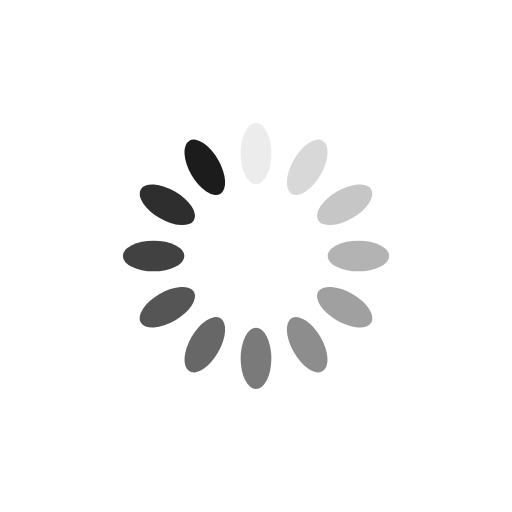
t = 0.00 s
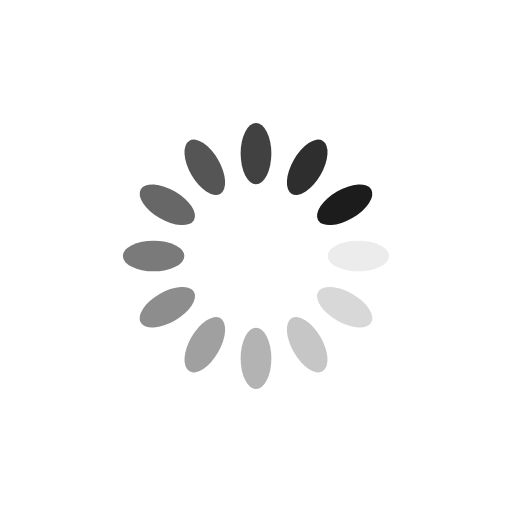
t = 0.25 s
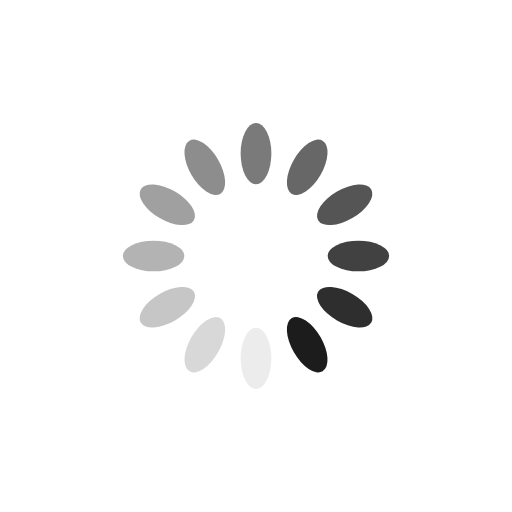
t = 0.50 s
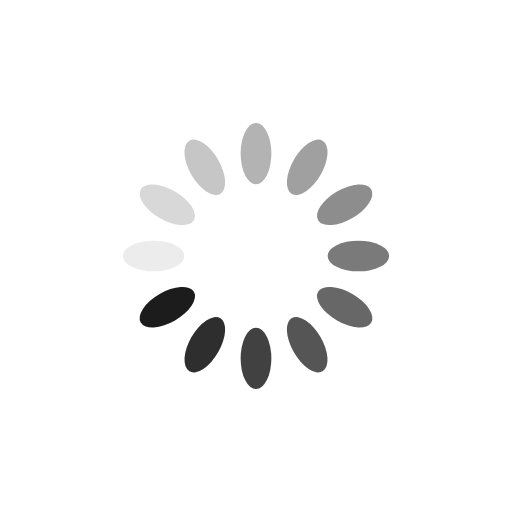
t = 0.75 s

The animated SVG that drew these frames (rendered in a browser with its animation timeline set to each time). Animation: 12 SMIL elements (animate=12); one cycle of 1.00 s, repeats indefinitely.

<?xml version="1.0" encoding="utf-8"?>
<svg xmlns="http://www.w3.org/2000/svg" xmlns:xlink="http://www.w3.org/1999/xlink" style="margin: auto; background: none; display: block; shape-rendering: auto;" width="200px" height="200px" viewBox="0 0 100 100" preserveAspectRatio="xMidYMid">
<g transform="rotate(0 50 50)">
  <rect x="47" y="24" rx="3" ry="6" width="6" height="12" fill="#1d1c1c">
    <animate attributeName="opacity" values="1;0" keyTimes="0;1" dur="1s" begin="-0.9166666666666666s" repeatCount="indefinite"></animate>
  </rect>
</g><g transform="rotate(30 50 50)">
  <rect x="47" y="24" rx="3" ry="6" width="6" height="12" fill="#1d1c1c">
    <animate attributeName="opacity" values="1;0" keyTimes="0;1" dur="1s" begin="-0.8333333333333334s" repeatCount="indefinite"></animate>
  </rect>
</g><g transform="rotate(60 50 50)">
  <rect x="47" y="24" rx="3" ry="6" width="6" height="12" fill="#1d1c1c">
    <animate attributeName="opacity" values="1;0" keyTimes="0;1" dur="1s" begin="-0.75s" repeatCount="indefinite"></animate>
  </rect>
</g><g transform="rotate(90 50 50)">
  <rect x="47" y="24" rx="3" ry="6" width="6" height="12" fill="#1d1c1c">
    <animate attributeName="opacity" values="1;0" keyTimes="0;1" dur="1s" begin="-0.6666666666666666s" repeatCount="indefinite"></animate>
  </rect>
</g><g transform="rotate(120 50 50)">
  <rect x="47" y="24" rx="3" ry="6" width="6" height="12" fill="#1d1c1c">
    <animate attributeName="opacity" values="1;0" keyTimes="0;1" dur="1s" begin="-0.5833333333333334s" repeatCount="indefinite"></animate>
  </rect>
</g><g transform="rotate(150 50 50)">
  <rect x="47" y="24" rx="3" ry="6" width="6" height="12" fill="#1d1c1c">
    <animate attributeName="opacity" values="1;0" keyTimes="0;1" dur="1s" begin="-0.5s" repeatCount="indefinite"></animate>
  </rect>
</g><g transform="rotate(180 50 50)">
  <rect x="47" y="24" rx="3" ry="6" width="6" height="12" fill="#1d1c1c">
    <animate attributeName="opacity" values="1;0" keyTimes="0;1" dur="1s" begin="-0.4166666666666667s" repeatCount="indefinite"></animate>
  </rect>
</g><g transform="rotate(210 50 50)">
  <rect x="47" y="24" rx="3" ry="6" width="6" height="12" fill="#1d1c1c">
    <animate attributeName="opacity" values="1;0" keyTimes="0;1" dur="1s" begin="-0.3333333333333333s" repeatCount="indefinite"></animate>
  </rect>
</g><g transform="rotate(240 50 50)">
  <rect x="47" y="24" rx="3" ry="6" width="6" height="12" fill="#1d1c1c">
    <animate attributeName="opacity" values="1;0" keyTimes="0;1" dur="1s" begin="-0.25s" repeatCount="indefinite"></animate>
  </rect>
</g><g transform="rotate(270 50 50)">
  <rect x="47" y="24" rx="3" ry="6" width="6" height="12" fill="#1d1c1c">
    <animate attributeName="opacity" values="1;0" keyTimes="0;1" dur="1s" begin="-0.16666666666666666s" repeatCount="indefinite"></animate>
  </rect>
</g><g transform="rotate(300 50 50)">
  <rect x="47" y="24" rx="3" ry="6" width="6" height="12" fill="#1d1c1c">
    <animate attributeName="opacity" values="1;0" keyTimes="0;1" dur="1s" begin="-0.08333333333333333s" repeatCount="indefinite"></animate>
  </rect>
</g><g transform="rotate(330 50 50)">
  <rect x="47" y="24" rx="3" ry="6" width="6" height="12" fill="#1d1c1c">
    <animate attributeName="opacity" values="1;0" keyTimes="0;1" dur="1s" begin="0s" repeatCount="indefinite"></animate>
  </rect>
</g>
<!-- [ldio] generated by https://loading.io/ --></svg>
